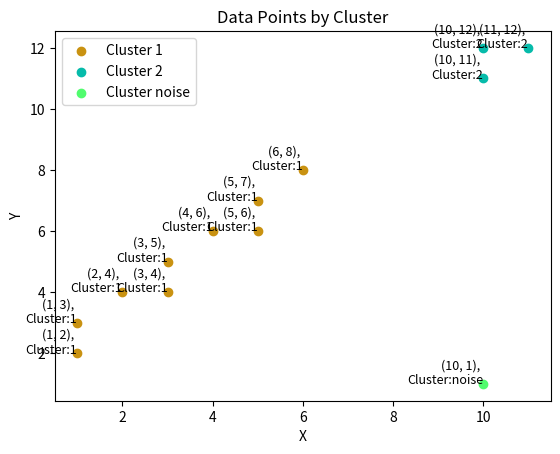

Write Python code to recreate this figure.
import numpy as np


def DBSCAN(ds, eps, min_pts):
    """
    Cluster a dataset using DBSCAN.

    :param ds: dataset, list of points
    :param eps: threshold distance
    :param min_pts: minimum number of points per cluster
    :cluster: group of object, all teh element in this group have the same characteristic
    :return: list of cluster labels (0 to n), where 0 corresponds to noise
    """
    # Set all points to `unvisited`
    labels = [None] * len(ds)
    # First cluster id (i.e. noise)
    c = 0 
    for p in range(len(ds)):
        # Put your code here
        if labels[p] is not None: #skip if this point already visited
            continue
        nbs = regionQuery(ds, p, eps) #find all the neighrbour point inside distance eps
        
        if len(nbs) >= min_pts:
            print(f"Check: {nbs}")
            c+=1
            expandCluster(ds, labels, p, nbs, c, eps, min_pts)
        else:
            labels[p] = 'noise'
        
    print(labels)    
    return labels


def expandCluster(ds, labels, p, nbs, c, eps, min_pts):
    """
    Grows a new cluster with label `c` from seed point `p`,
    i.e. finds all points that belong to this new cluster.

    :param ds: dataset, list of points
    :param labels: list for cluster labels of dataset points
    :param p: index of seed point for new cluster
    :param nbs: neighbors of p
    :param c: label for the new cluster
    :param eps: threshold distance
    :param min_pts: minimum number of neighbors
    """
    # Put your code here
    labels[p] = c #labels the point with cluster c

    i = 0
    while i < len(nbs):
        #print(f"Check nbs: {nbs}")
        point_index  = nbs[i]
        if(point_index==-1):
            print(f"Error: This point doesn't exist") 
            continue
        
        elif labels[point_index] is None  :
            
            labels[point_index] = c
            point_nbs = regionQuery(ds, point_index, eps)
            if len(point_nbs) >= min_pts:
                nbs += point_nbs
        elif labels[point_index] == 'noise':
            labels[point_index] = c
        i+=1
            
            
    


def regionQuery(ds, q, eps):
    """
    Finds all points in dataset `ds` within distance `eps` of point `q`.
    :param nbs: neighbors of p
    :param ds: dataset
    :param q: index of point
    :param eps: threshold distance
    :return: points which are within threshold distance `eps`
    """
    nbs = []
    # Put your code here
    for i in range(len(ds)):
        if i==q:
            continue
        if np.linalg.norm(np.array(ds[q]) - np.array(ds[i])) <= eps: #if the distance between point q and i <= eps
            nbs.append(i)
    
    return(nbs)

def find_index(ds,target):
    # Find the index 
    index = next((i for i, point in enumerate(ds) if np.array_equal(point, target)), -1)
    # Print the result
    print(f"The index of {target} in ds is: {index}")
    return index
    
if __name__ == "__main__":
    #ds = [np.array([1, 2]), np.array([3, 4]), np.array([5, 6]), np.array([10,11])]
    # create ds with 10 random points
    import matplotlib.pyplot as plt

    ds = [  np.array([1, 2]), 
        np.array([3, 4]), 
        np.array([5, 6]), 
        np.array([10,11]),
        np.array([11,12]),
        np.array([10,12]),
        np.array([1, 3]),
        np.array([2, 4]),
        np.array([3, 5]),
        np.array([4, 6]),
        np.array([5, 7]),
        np.array([6, 8]),
        np.array([10,1])]

    #find_index(ds,np.array([10,11]))
    #print(regionQuery(ds,2,2))
    labels = DBSCAN(ds, 2, 2) 
    
    
   
    # Extract x and y coordinates from the data points
    x = [point[0] for point in ds]
    y = [point[1] for point in ds]

    # Find the unique cluster labels
    unique_labels = set(labels)

    # Generate a random color for each cluster
    colors = {label: np.random.rand(3,) for label in unique_labels} #RGB=3 colors

    # Plot the data points, colored by cluster
    for label in unique_labels:
        # Points in the current cluster
        cluster_points = [(x[i], y[i]) for i in range(len(labels)) if labels[i] == label]

        # Separate x and y coordinates
        cluster_x = [point[0] for point in cluster_points]
        cluster_y = [point[1] for point in cluster_points]

        # Plot the cluster points
        plt.scatter(cluster_x, cluster_y, color=colors[label], label=f'Cluster {label}')

    # Add annotations, labels, and title
    for i in range(len(ds)):
        plt.text(x[i], y[i], f'({x[i]}, {y[i]}), \nCluster:{labels[i]}', fontsize=9, ha='right')

    plt.xlabel('X')
    plt.ylabel('Y')
    plt.title('Data Points by Cluster')
    plt.legend()
    plt.show()
    
       
    
